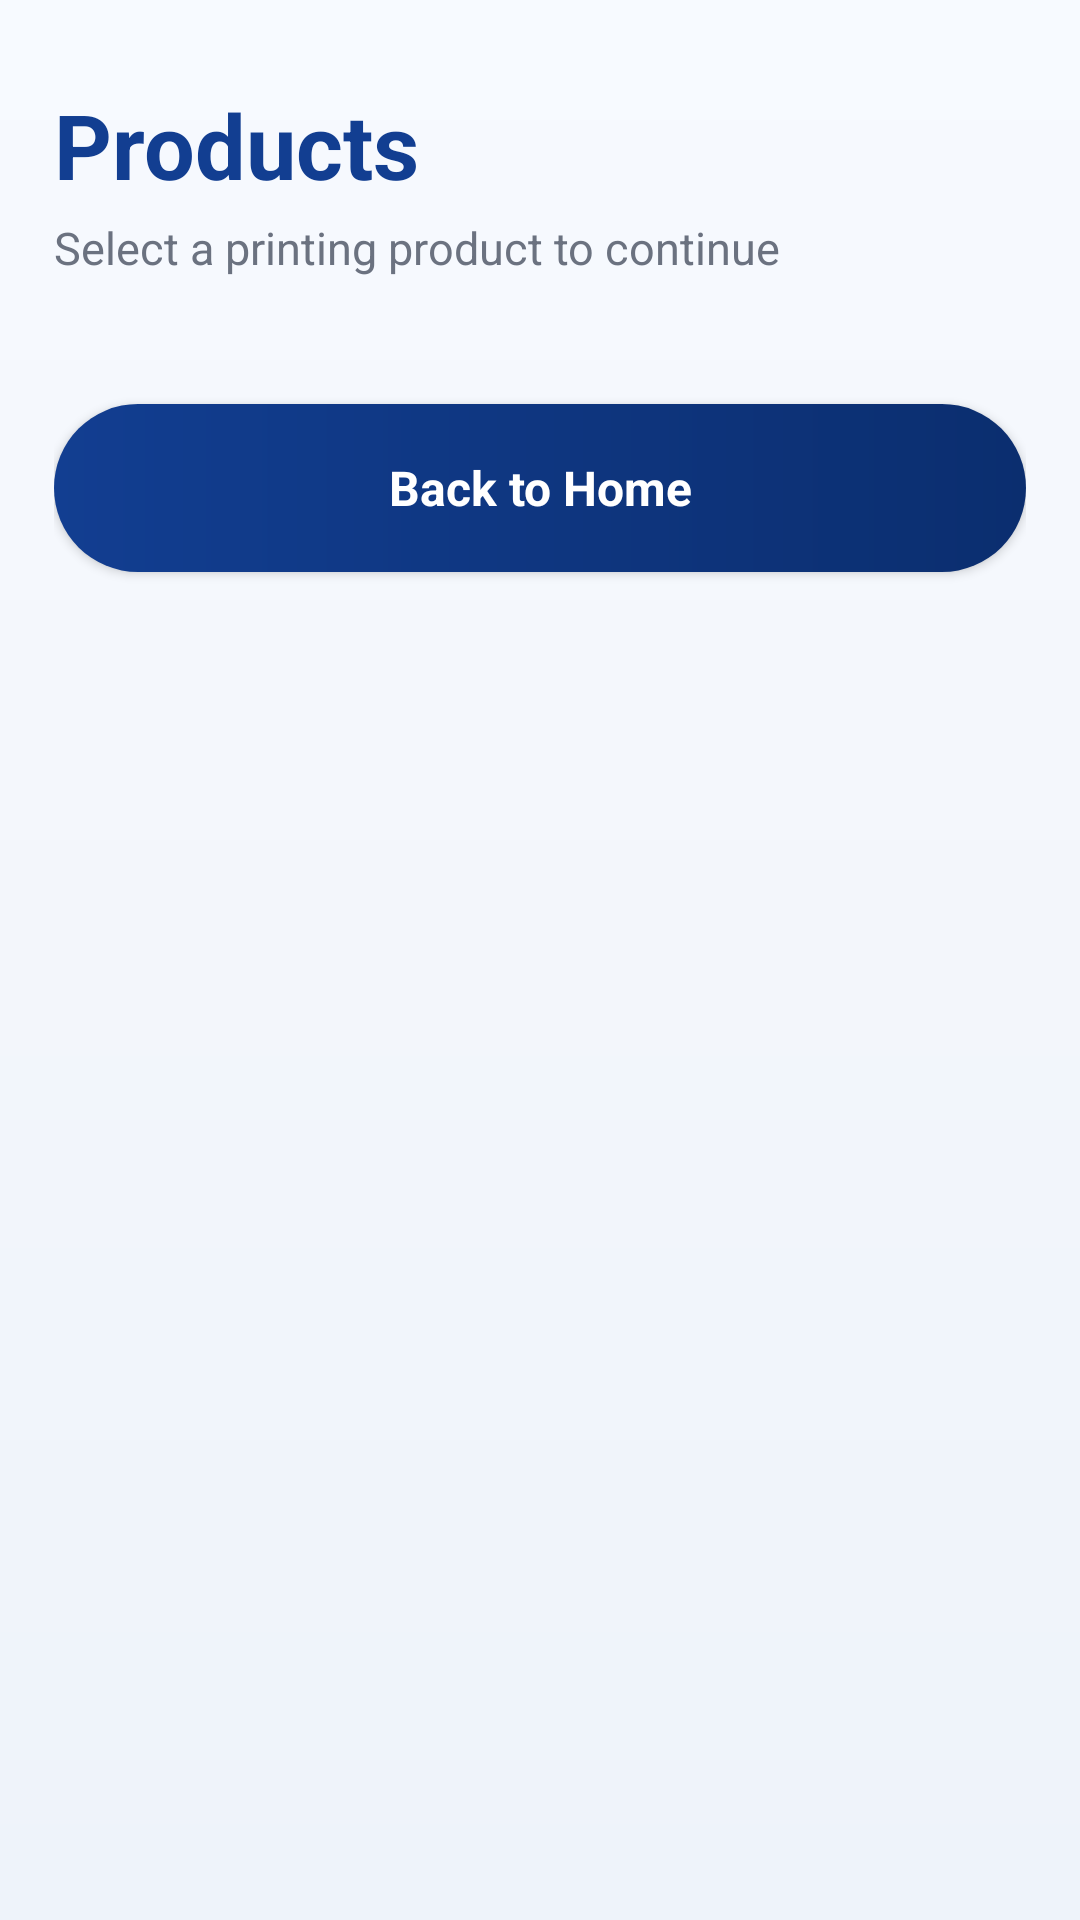

Here is an Android app screen rendered from its layout file. Give the layout XML and the strings, colors and styles it references.
<!-- AndroidManifest.xml: application theme Theme.PrintXpress -->
<!-- res/layout/activity_product_list.xml -->
<?xml version="1.0" encoding="utf-8"?>
<ScrollView xmlns:android="http://schemas.android.com/apk/res/android"
    xmlns:tools="http://schemas.android.com/tools"
    android:layout_width="match_parent"
    android:layout_height="match_parent"
    android:background="@drawable/bg_home_screen"
    android:fillViewport="true"
    android:fitsSystemWindows="true"
    tools:context=".ProductListActivity">

    <LinearLayout
        android:layout_width="match_parent"
        android:layout_height="wrap_content"
        android:orientation="vertical"
        android:paddingStart="18dp"
        android:paddingEnd="18dp"
        android:paddingTop="28dp"
        android:paddingBottom="20dp">

        <TextView
            android:id="@+id/tvCategoryTitle"
            android:layout_width="match_parent"
            android:layout_height="wrap_content"
            android:text="Products"
            android:textColor="@color/px_primary"
            android:textSize="30sp"
            android:textStyle="bold"
            tools:ignore="HardcodedText" />

        <TextView
            android:id="@+id/tvCategorySubtitle"
            android:layout_width="match_parent"
            android:layout_height="wrap_content"
            android:text="Select a printing product to continue"
            android:textColor="@color/px_muted"
            android:textSize="15sp"
            android:layout_marginTop="4dp"
            android:layout_marginBottom="18dp"
            tools:ignore="HardcodedText" />

        <LinearLayout
            android:id="@+id/productsContainer"
            android:layout_width="match_parent"
            android:layout_height="wrap_content"
            android:orientation="vertical" />

        <Button
            android:id="@+id/btnBackHome"
            android:layout_width="match_parent"
            android:layout_height="56dp"
            android:text="Back to Home"
            android:textAllCaps="false"
            android:textColor="@color/white"
            android:textStyle="bold"
            android:textSize="16sp"
            android:background="@drawable/bg_primary_button"
            android:elevation="3dp"
            android:layout_marginTop="24dp"
            android:layout_marginBottom="24dp"
            tools:ignore="HardcodedText" />

    </LinearLayout>

</ScrollView>
<!-- resources referenced by this layout -->
<resources>
  <color name="px_muted">#6B7280</color>
  <color name="px_primary">#123E91</color>
  <color name="white">#FFFFFFFF</color>
  <!-- drawable bg_home_screen (drawable) -->
  <?xml version="1.0" encoding="utf-8"?>
  <shape xmlns:android="http://schemas.android.com/apk/res/android">
      <gradient
          android:startColor="#F7FAFF"
          android:centerColor="#F3F6FB"
          android:endColor="#EEF3FA"
          android:angle="270" />
  </shape>
  <!-- drawable bg_primary_button (drawable) -->
  <?xml version="1.0" encoding="utf-8"?>
  <shape xmlns:android="http://schemas.android.com/apk/res/android">
      <gradient
          android:startColor="#123E91"
          android:endColor="#0B2E6F"
          android:angle="0" />
      <corners android:radius="30dp" />
  </shape>
  <style name="Theme.PrintXpress" parent="Base.Theme.PrintXpress" />
  <style name="Base.Theme.PrintXpress" parent="Theme.MaterialComponents.DayNight.NoActionBar">
          <item name="colorPrimary">#123E91</item>
          <item name="colorPrimaryVariant">#0B3D91</item>
          <item name="colorOnPrimary">#FFFFFF</item>
  
          <item name="android:fontFamily">sans-serif</item>
          <item name="fontFamily">sans-serif</item>
  
          <item name="android:windowLightStatusBar">true</item>
          <item name="android:statusBarColor">#F5F7FB</item>
          <item name="android:navigationBarColor">#F5F7FB</item>
  
          <item name="android:windowAnimationStyle">@style/PrintXpressActivityAnimation</item>
      </style>
  <style name="PrintXpressActivityAnimation">
          <item name="android:activityOpenEnterAnimation">@anim/slide_in_right</item>
          <item name="android:activityOpenExitAnimation">@anim/slide_out_left</item>
          <item name="android:activityCloseEnterAnimation">@anim/slide_in_left</item>
          <item name="android:activityCloseExitAnimation">@anim/slide_out_right</item>
      </style>
</resources>
